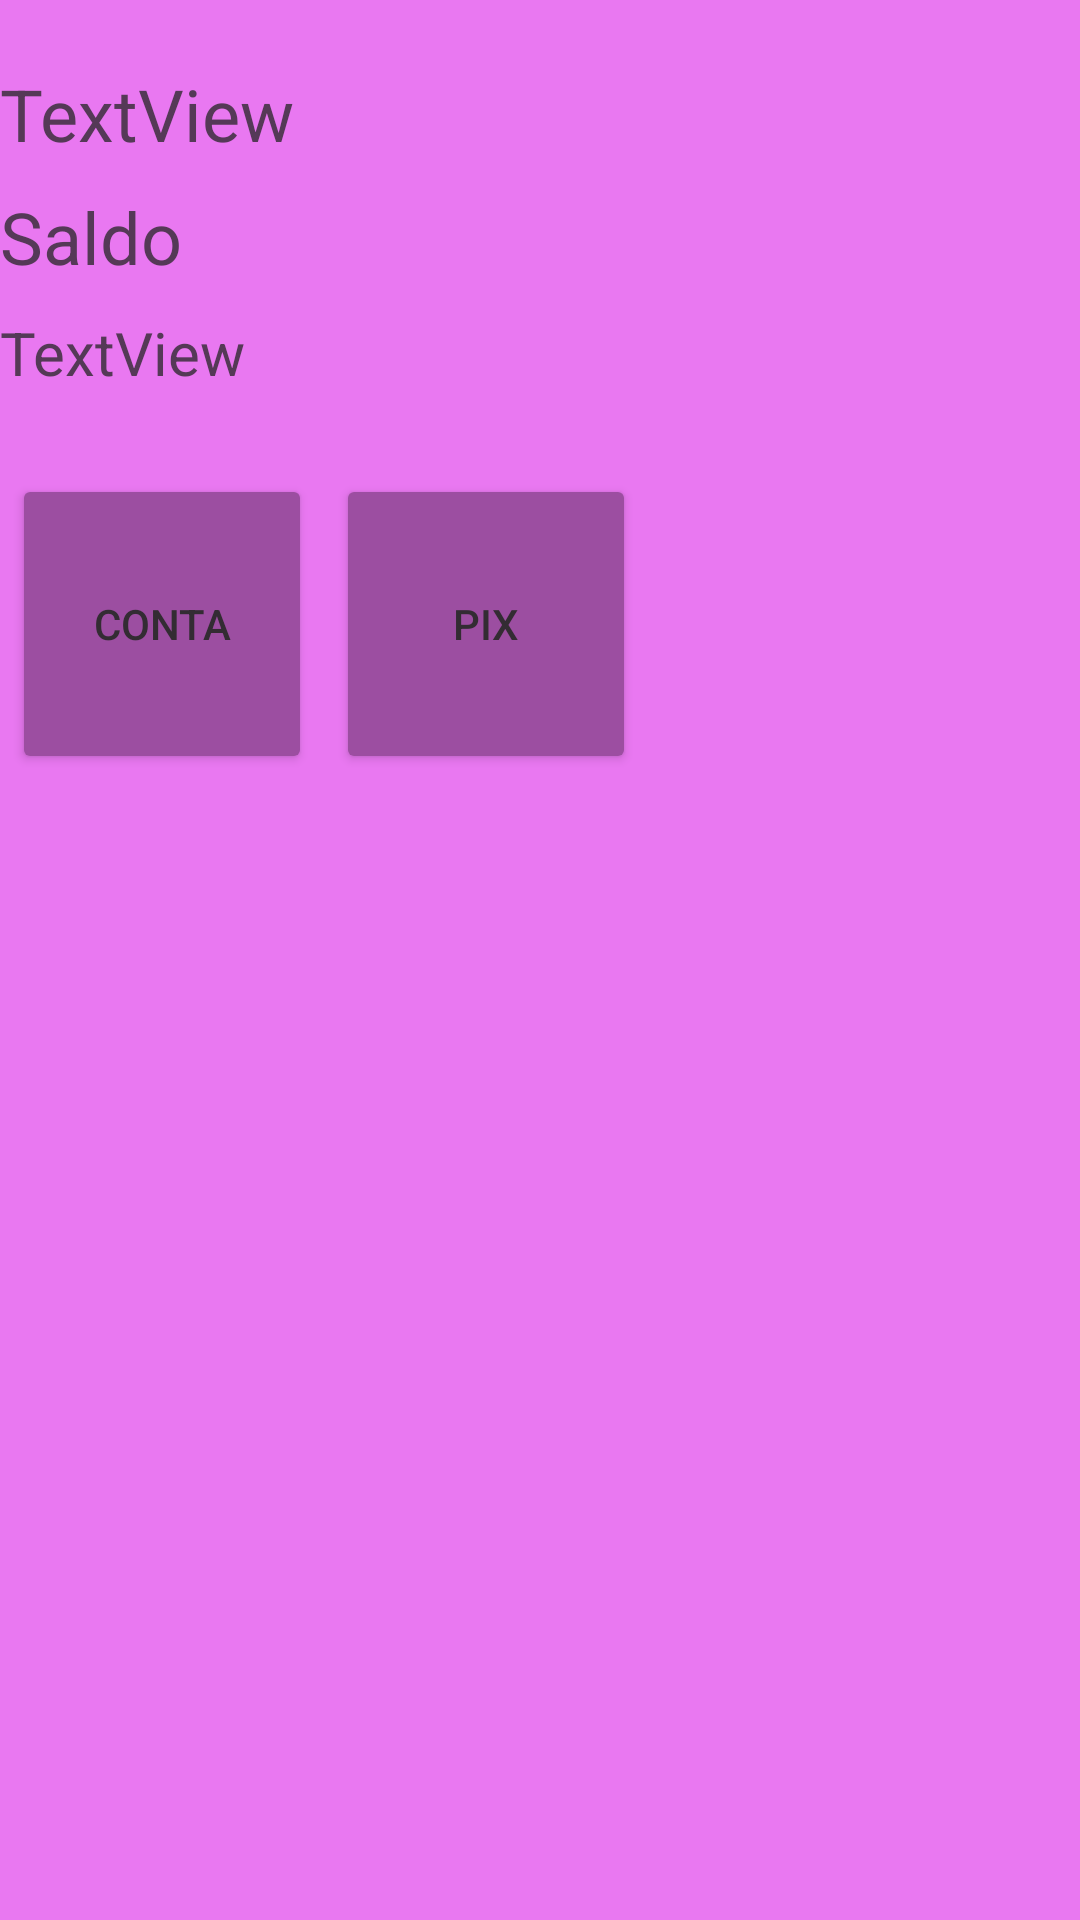

Layout XML and referenced resources for this Android screen:
<!-- AndroidManifest.xml: application theme Theme.Mubank -->
<!-- res/layout/activity_dashboard.xml -->
<?xml version="1.0" encoding="utf-8"?>
<androidx.constraintlayout.widget.ConstraintLayout xmlns:android="http://schemas.android.com/apk/res/android"
    xmlns:app="http://schemas.android.com/apk/res-auto"
    xmlns:tools="http://schemas.android.com/tools"
    android:layout_width="match_parent"
    android:layout_height="match_parent"
    style="@style/tela"
    tools:context=".Dashboard">

    <LinearLayout
        android:layout_width="match_parent"
        android:layout_height="match_parent"
        android:orientation="vertical"
        app:layout_constraintBottom_toBottomOf="parent"
        app:layout_constraintEnd_toEndOf="parent"
        app:layout_constraintStart_toStartOf="parent"
        app:layout_constraintTop_toTopOf="parent">

        <LinearLayout
            android:layout_width="match_parent"
            android:layout_height="54dp"
            android:orientation="vertical">

            <TextView
                android:id="@+id/idTextDash"
                style="@style/texto"
                android:layout_width="match_parent"
                android:layout_height="match_parent"
                android:gravity="bottom"
                android:text="TextView"
                android:textSize="24sp" />
        </LinearLayout>

        <LinearLayout
            android:layout_width="match_parent"
            android:layout_height="100dp"
            android:orientation="vertical">

            <TextView
                android:id="@+id/idText"
                style="@style/texto"
                android:layout_width="match_parent"
                android:layout_height="50dp"
                android:gravity="left|center_vertical"
                android:text="Saldo"
                android:textSize="24sp" />

            <TextView
                android:id="@+id/idTextValor"
                style="@style/texto"
                android:layout_width="match_parent"
                android:layout_height="50dp"
                android:text="TextView"
                android:textSize="20sp" />
        </LinearLayout>

        <LinearLayout
            android:layout_width="wrap_content"
            android:layout_height="wrap_content"
            android:orientation="horizontal">

            <Button
                android:id="@+id/idBtConta"
                style="@style/botao"
                android:layout_width="100dp"
                android:layout_height="100dp"
                android:layout_weight="1"
                android:onClick="onClickConta"
                android:text="Conta" />

            <Button
                android:id="@+id/idBtPix"
                style="@style/botao"
                android:layout_width="100dp"
                android:layout_height="100dp"
                android:layout_weight="1"
                android:onClick="onClickPix"
                android:text="Pix" />
        </LinearLayout>

    </LinearLayout>

</androidx.constraintlayout.widget.ConstraintLayout>
<!-- resources referenced by this layout -->
<resources>
  <style name="botao">
          <item name="android:layout_marginHorizontal">4dp</item>
          <item name="android:layout_marginVertical">4dp</item>
          <item name="android:backgroundTint">@color/Bt</item>
          <item name="android:textColor">@color/bttxt</item>
      </style>
  <style name="tela">
          <item name="android:background">@color/bg</item>
      </style>
  <style name="texto">
          <item name="android:textColor">@color/txt</item>
      </style>
  <style name="Theme.Mubank" parent="Theme.MaterialComponents.DayNight.DarkActionBar">
          
          
      </style>
  <color name="Bt">#9C4EA1</color>
  <color name="bttxt">#332C33</color>
  <color name="bg">#E978F1</color>
  <color name="txt">#553957</color>
</resources>
